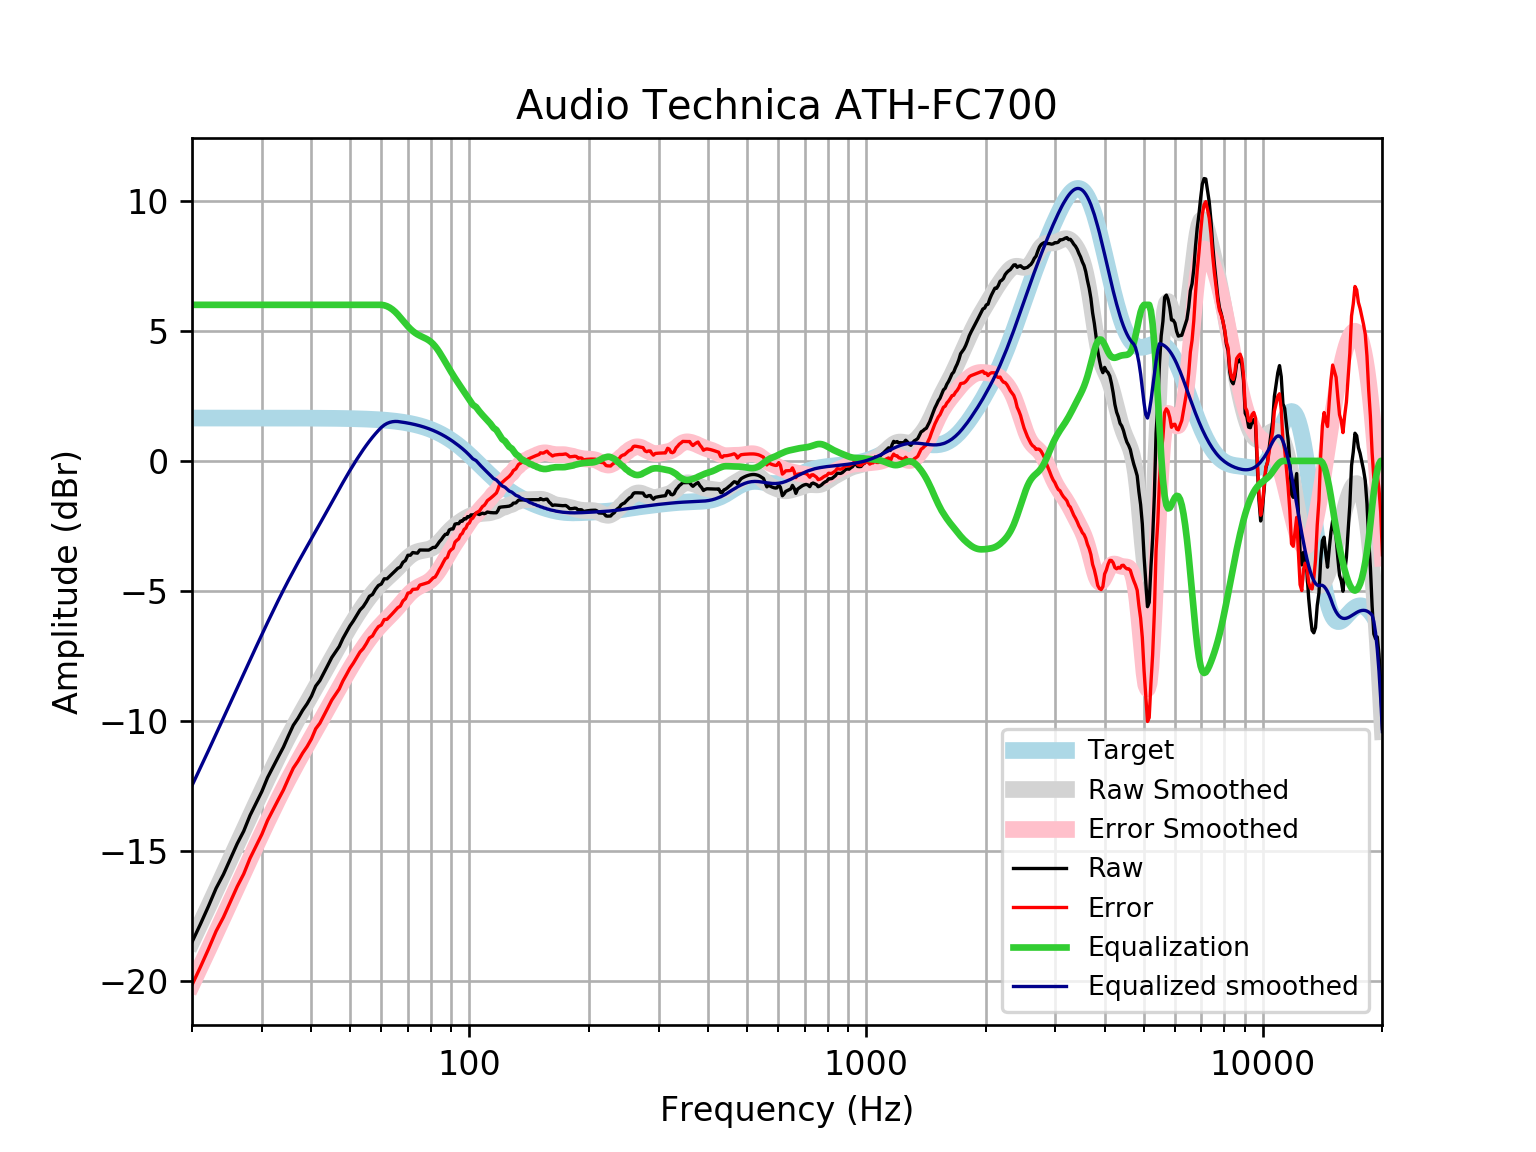

Values plotted in this chart, from the file beside it:
frequency, raw, error, smoothed, error_smoothed, equalization, equalized_raw, equalized_smoothed, target
20, -18.5, -20.15, -18.48, -20.13, 6, -12.5, -12.48, 1.648
21, -17.81, -19.46, -17.8, -19.45, 6.0, -11.81, -11.8, 1.648
22, -17.12, -18.77, -17.14, -18.78, 6.0, -11.12, -11.14, 1.648
23, -16.43, -18.08, -16.5, -18.15, 6, -10.43, -10.5, 1.648
24, -15.9, -17.55, -15.89, -17.53, 6, -9.897, -9.885, 1.648
25, -15.29, -16.94, -15.29, -16.94, 6, -9.294, -9.295, 1.648
26, -14.72, -16.36, -14.73, -16.37, 6.0, -8.715, -8.727, 1.648
27, -14.23, -15.88, -14.18, -15.83, 6.0, -8.232, -8.182, 1.648
28, -13.63, -15.28, -13.66, -15.31, 6.0, -7.634, -7.659, 1.647
29, -13.16, -14.81, -13.16, -14.8, 6, -7.159, -7.157, 1.647
30, -12.71, -14.35, -12.68, -14.32, 6.0, -6.707, -6.675, 1.647
31, -12.18, -13.82, -12.22, -13.86, 6, -6.177, -6.215, 1.647
32, -11.77, -13.41, -11.78, -13.42, 6, -5.767, -5.776, 1.647
33, -11.38, -13.02, -11.36, -13.01, 6.0, -5.376, -5.36, 1.647
34, -11, -12.65, -10.97, -12.61, 6, -5.003, -4.965, 1.646
35, -10.57, -12.21, -10.59, -12.24, 6, -4.567, -4.593, 1.646
36, -10.16, -11.81, -10.24, -11.89, 6, -4.165, -4.241, 1.645
37, -9.896, -11.54, -9.907, -11.55, 6.0, -3.896, -3.907, 1.645
38, -9.589, -11.23, -9.59, -11.23, 6, -3.589, -3.59, 1.644
39, -9.339, -10.98, -9.284, -10.93, 6.0, -3.339, -3.284, 1.644
40, -9.045, -10.69, -8.988, -10.63, 6, -3.045, -2.988, 1.643
41, -8.656, -10.3, -8.7, -10.34, 6, -2.656, -2.7, 1.642
42, -8.445, -10.09, -8.417, -10.06, 6, -2.445, -2.417, 1.641
43, -8.148, -9.788, -8.139, -9.779, 6, -2.148, -2.139, 1.64
44, -7.851, -9.49, -7.866, -9.504, 6, -1.851, -1.866, 1.639
45, -7.56, -9.197, -7.598, -9.235, 6, -1.56, -1.598, 1.637
46, -7.348, -8.983, -7.336, -8.971, 6, -1.348, -1.336, 1.635
47, -7.135, -8.768, -7.081, -8.715, 6.0, -1.135, -1.081, 1.633
48, -6.83, -8.462, -6.835, -8.466, 6, -0.8304, -0.8347, 1.631
49, -6.589, -8.218, -6.598, -8.227, 6, -0.5893, -0.5976, 1.629
50, -6.345, -7.971, -6.37, -7.997, 6, -0.3446, -0.3705, 1.626
51, -6.154, -7.777, -6.154, -7.777, 6.0, -0.154, -0.1541, 1.623
52, -5.94, -7.56, -5.949, -7.568, 6, 0.05961, 0.05132, 1.62
53, -5.734, -7.35, -5.754, -7.371, 6, 0.2664, 0.2455, 1.616
54, -5.604, -7.216, -5.571, -7.183, 6.0, 0.396, 0.4285, 1.612
55, -5.417, -7.025, -5.4, -7.007, 6, 0.5826, 0.6003, 1.607
56, -5.204, -6.806, -5.239, -6.841, 6, 0.7962, 0.7608, 1.602
57, -5.134, -6.731, -5.09, -6.687, 6, 0.8659, 0.9097, 1.596
58, -4.935, -6.525, -4.953, -6.543, 6.0, 1.065, 1.047, 1.59
59, -4.789, -6.372, -4.827, -6.411, 6, 1.211, 1.173, 1.583
60, -4.733, -6.309, -4.712, -6.288, 6.0, 1.267, 1.288, 1.576
61, -4.532, -6.1, -4.606, -6.174, 5.983, 1.451, 1.377, 1.568
62, -4.532, -6.091, -4.506, -6.065, 5.947, 1.414, 1.44, 1.559
63, -4.432, -5.981, -4.41, -5.959, 5.892, 1.46, 1.482, 1.549
64, -4.331, -5.87, -4.313, -5.852, 5.82, 1.489, 1.507, 1.538
65, -4.231, -5.758, -4.215, -5.742, 5.732, 1.501, 1.517, 1.527
66, -4.13, -5.645, -4.114, -5.628, 5.628, 1.498, 1.514, 1.514
67, -4.08, -5.581, -4.01, -5.511, 5.511, 1.432, 1.501, 1.501
68, -3.899, -5.385, -3.908, -5.394, 5.394, 1.495, 1.486, 1.486
69, -3.828, -5.299, -3.809, -5.28, 5.28, 1.452, 1.471, 1.471
70, -3.627, -5.081, -3.719, -5.173, 5.173, 1.546, 1.454, 1.454
71, -3.627, -5.063, -3.64, -5.076, 5.076, 1.449, 1.436, 1.436
72, -3.522, -4.938, -3.576, -4.992, 4.992, 1.47, 1.416, 1.416
73, -3.537, -4.932, -3.526, -4.922, 4.922, 1.385, 1.395, 1.395
74, -3.547, -4.92, -3.491, -4.864, 4.864, 1.317, 1.373, 1.373
75, -3.426, -4.775, -3.466, -4.815, 4.815, 1.389, 1.349, 1.349
76, -3.426, -4.75, -3.449, -4.773, 4.773, 1.347, 1.324, 1.324
77, -3.426, -4.723, -3.435, -4.732, 4.732, 1.306, 1.297, 1.297
78, -3.426, -4.695, -3.42, -4.689, 4.689, 1.263, 1.269, 1.269
79, -3.429, -4.668, -3.398, -4.637, 4.637, 1.208, 1.239, 1.239
... 553 more rows
